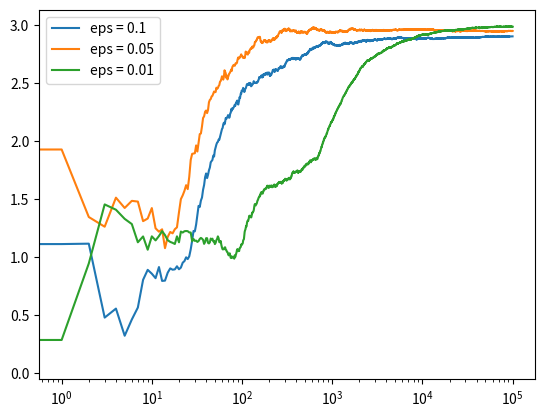

Write Python code to recreate this figure.
from __future__ import print_function, division

import numpy as np
import matplotlib.pyplot as plt


class Bandit:
    def __init__(self, m):
        self.m = m
        self.mean = 0
        self.N = 0

    def pull(self):
        return np.random.randn() + self.m

    def update(self, x):
        self.N += 1
        self.mean = (1 - 1.0 / self.N) * self.mean + 1.0 / self.N * x


def run_experiment(m1, m2, m3, eps, N):
    bandits = [Bandit(m1), Bandit(m2), Bandit(m3)]

    data = np.empty(N)

    for i in range(N):
        # epsilon greedy
        p = np.random.random()
        if p < eps:
            j = np.random.choice(3)
        else:
            j = np.argmax([b.mean for b in bandits])
        x = bandits[j].pull()
        bandits[j].update(x)

        # for the plot
        data[i] = x
    cumulative_average = np.cumsum(data) / (np.arange(N) + 1)

    # plot moving average ctr
    # plt.plot(cumulative_average)
    # plt.plot(np.ones(N) * m1)
    # plt.plot(np.ones(N) * m2)
    # plt.plot(np.ones(N) * m3)
    # plt.xscale('log')
    # plt.show()

    for b in bandits:
        print(b.mean)

    return cumulative_average


if __name__ == '__main__':
    c_1 = run_experiment(1.0, 2.0, 3.0, 0.1, 100000)
    c_05 = run_experiment(1.0, 2.0, 3.0, 0.05, 100000)
    c_01 = run_experiment(1.0, 2.0, 3.0, 0.01, 100000)

    # log scale plot
    plt.plot(c_1, label='eps = 0.1')
    plt.plot(c_05, label='eps = 0.05')
    plt.plot(c_01, label='eps = 0.01')
    plt.legend()
    plt.xscale('log')
    plt.show()